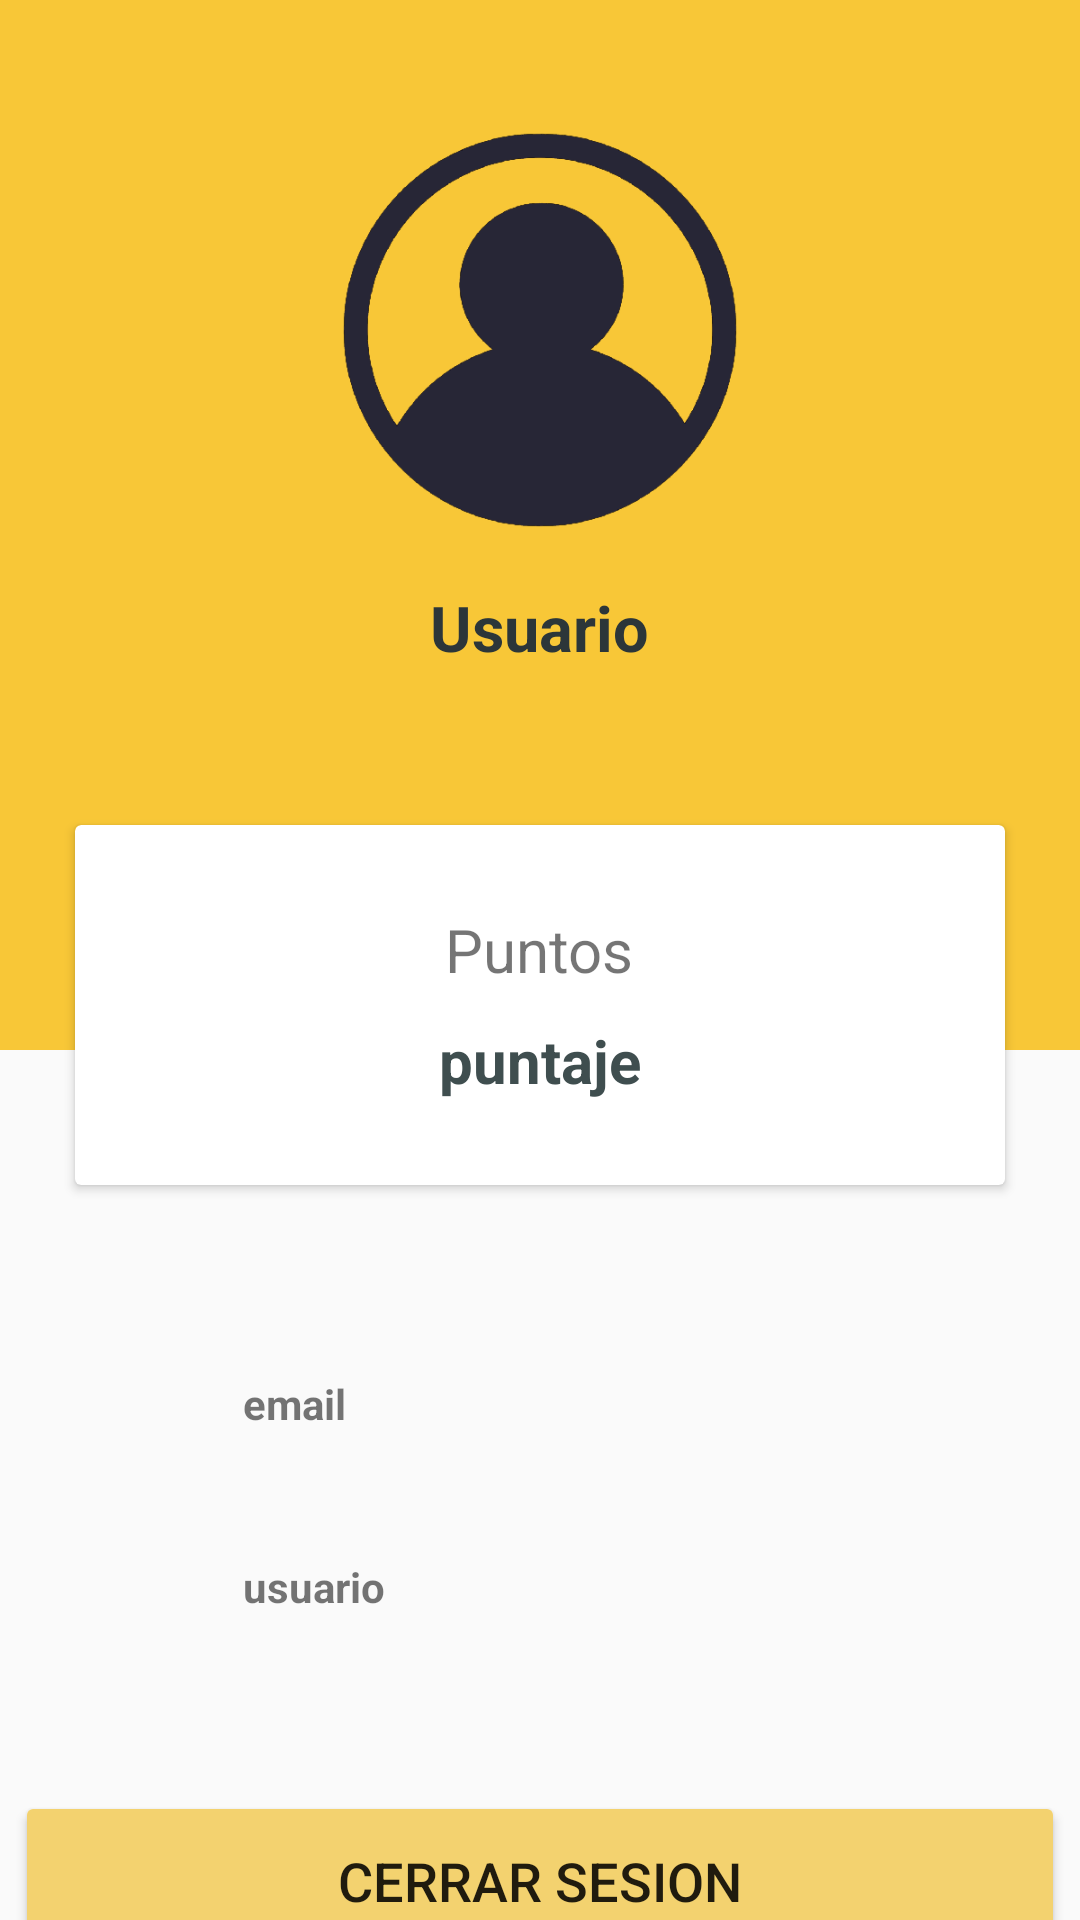

Write the Android layout XML for this screen, with the resource values it uses.
<!-- AndroidManifest.xml: application theme Theme.AppRestaurant -->
<!-- res/layout/fragment_profile.xml -->
<?xml version="1.0" encoding="utf-8"?>
<FrameLayout xmlns:android="http://schemas.android.com/apk/res/android"
    xmlns:tools="http://schemas.android.com/tools"
    android:layout_width="match_parent"
    android:layout_height="match_parent"
    tools:context=".fragments.ProfileFragment">


    <LinearLayout
        android:layout_width="match_parent"
        android:layout_height="match_parent"
        android:orientation="vertical">
        
        <RelativeLayout
            android:layout_width="match_parent"
            android:layout_height="405dp">
            
            <LinearLayout
                android:background="#F8C737"
                android:layout_width="match_parent"
                android:layout_height="350dp"
                android:orientation="vertical">
                <ImageView
                    android:layout_marginTop="35dp"
                    android:layout_gravity="center_horizontal"
                    android:layout_width="150dp"
                    android:layout_height="150dp"
                    android:src="@drawable/avatar"/>
                <TextView
                    android:layout_marginTop="10dp"
                    android:layout_gravity="center_horizontal"
                    android:id="@+id/textName"
                    android:layout_width="wrap_content"
                    android:layout_height="wrap_content"
                    android:text="Usuario"
                    android:textColor="@color/lightblack"
                    android:textStyle="bold"
                    android:textSize="21sp"/>
                
            </LinearLayout>

            <androidx.cardview.widget.CardView
                android:layout_width="400dp"
                android:layout_marginLeft="25dp"
                android:layout_marginRight="25dp"
                android:layout_height="120dp"
                android:layout_centerHorizontal="true"
                android:layout_marginTop="275dp">

                <LinearLayout
                    android:layout_width="match_parent"
                    android:layout_height="match_parent"
                    android:orientation="horizontal"
                    android:weightSum="3">
                 <LinearLayout
                    android:gravity="center"
                    android:orientation="vertical"
                    android:layout_width="0dp"
                    android:layout_weight="1"
                    android:layout_height="match_parent">


                </LinearLayout>


                    <LinearLayout
                        android:gravity="center"
                        android:orientation="vertical"
                        android:layout_width="0dp"
                        android:layout_weight="1"
                        android:layout_height="match_parent">
                        <TextView
                            android:layout_width="wrap_content"
                            android:layout_height="wrap_content"
                            android:text="Puntos"
                            android:textSize="20sp"
                            />
                        <TextView
                            android:layout_width="wrap_content"
                            android:layout_height="wrap_content"
                            android:text="puntaje"
                            android:textStyle="bold"
                            android:textSize="20sp"
                            android:paddingTop="10dp"
                            android:id="@+id/textViewPuntos"
                            android:textColor="@color/lightblack2"/>

                    </LinearLayout>



                    <LinearLayout
                        android:gravity="center"
                        android:orientation="vertical"
                        android:layout_width="0dp"
                        android:layout_weight="1"
                        android:layout_height="match_parent">


                    </LinearLayout>
                </LinearLayout>
            </androidx.cardview.widget.CardView>
        </RelativeLayout>



        <LinearLayout
            android:layout_width="360dp"
            android:layout_height="wrap_content"
            android:orientation="vertical"
            android:layout_gravity="center"
            android:layout_marginTop="45dp">
            <LinearLayout
                android:orientation="horizontal"
                android:paddingLeft="25dp"
                android:layout_width="match_parent"
                android:layout_height="wrap_content">
                <ImageView
                    android:layout_width="36dp"
                    android:layout_height="36dp"
                    android:src="@drawable/ic_email"/>
                <TextView
                    android:id="@+id/textViewEmail"
                    android:textStyle="bold"
                    android:layout_gravity="center_vertical"
                    android:layout_width="wrap_content"
                    android:layout_height="wrap_content"
                    android:paddingLeft="20dp"
                    android:text="email"/>
            </LinearLayout>
            <LinearLayout
                android:layout_marginTop="25dp"
                android:orientation="horizontal"
                android:paddingLeft="25dp"
                android:layout_width="match_parent"
                android:layout_height="wrap_content">
                <ImageView
                    android:layout_width="36dp"
                    android:layout_height="36dp"
                    android:src="@drawable/ic_user"/>
                <TextView
                    android:id="@+id/textViewName"
                    android:textStyle="bold"
                    android:layout_gravity="center_vertical"
                    android:layout_width="wrap_content"
                    android:layout_height="wrap_content"
                    android:paddingLeft="20dp"
                    android:text="usuario" />
            </LinearLayout>

        </LinearLayout>


        <Button
            android:id="@+id/btbCerrarSesion"
            android:layout_width="350dp"
            android:layout_height="60dp"
            android:layout_marginTop="50dp"
            android:layout_gravity="center_horizontal"
            android:backgroundTint="#F3D26F"
            android:text="Cerrar Sesion"
            android:textSize="18sp" />


    </LinearLayout>
</FrameLayout>


<!-- resources referenced by this layout -->
<resources>
  <color name="lightblack">#2C3639</color>
  <color name="lightblack2">#3F4E4F</color>
  <!-- drawable avatar: png bitmap (drawable, 30134 bytes) -->
  <!-- drawable mybutton (drawable) -->
  <?xml version="1.0" encoding="utf-8"?>
  <selector xmlns:android="http://schemas.android.com/apk/res/android" >
      <item android:state_pressed="true" >
          <shape android:shape="rectangle"  >
              <corners android:radius="20dp" />
              <gradient android:angle="-90" android:startColor="#FFC107" android:endColor="#F8C737" android:type="radial"/>
          </shape>
      </item>
  
      <item android:state_focused="true">
          <shape android:shape="rectangle"  >
              <corners android:radius="20dp" />
              <gradient android:angle="-90" android:startColor="#FFC107" android:endColor="#F8C737" android:type="radial"/>
  
          </shape>
      </item>
  
      <item >
          <shape android:shape="rectangle"  >
              <corners android:radius="20dp" />
              <gradient android:angle="-90" android:startColor="#FFC107" android:endColor="#F3D26F" android:type="radial"/>
          </shape>
      </item>
  </selector>
  <style name="Theme.AppRestaurant" parent="Theme.AppCompat.DayNight.DarkActionBar">
  
          
          <item name="colorPrimary">@color/purple_500</item>
          <item name="colorPrimaryVariant">@color/purple_700</item>
          <item name="colorOnPrimary">@color/white</item>
          
          <item name="colorSecondary">@color/teal_200</item>
          <item name="colorSecondaryVariant">@color/teal_700</item>
          <item name="colorOnSecondary">@color/black</item>
          
          <item name="android:statusBarColor" tools:targetApi="l">?attr/colorPrimaryVariant</item>
          
  
  
      </style>
  <color name="purple_500">#FF6200EE</color>
  <color name="purple_700">#FF3700B3</color>
  <color name="white">#FFFFFFFF</color>
  <color name="teal_200">#FF03DAC5</color>
  <color name="teal_700">#FF018786</color>
  <color name="black">#FF000000</color>
</resources>
